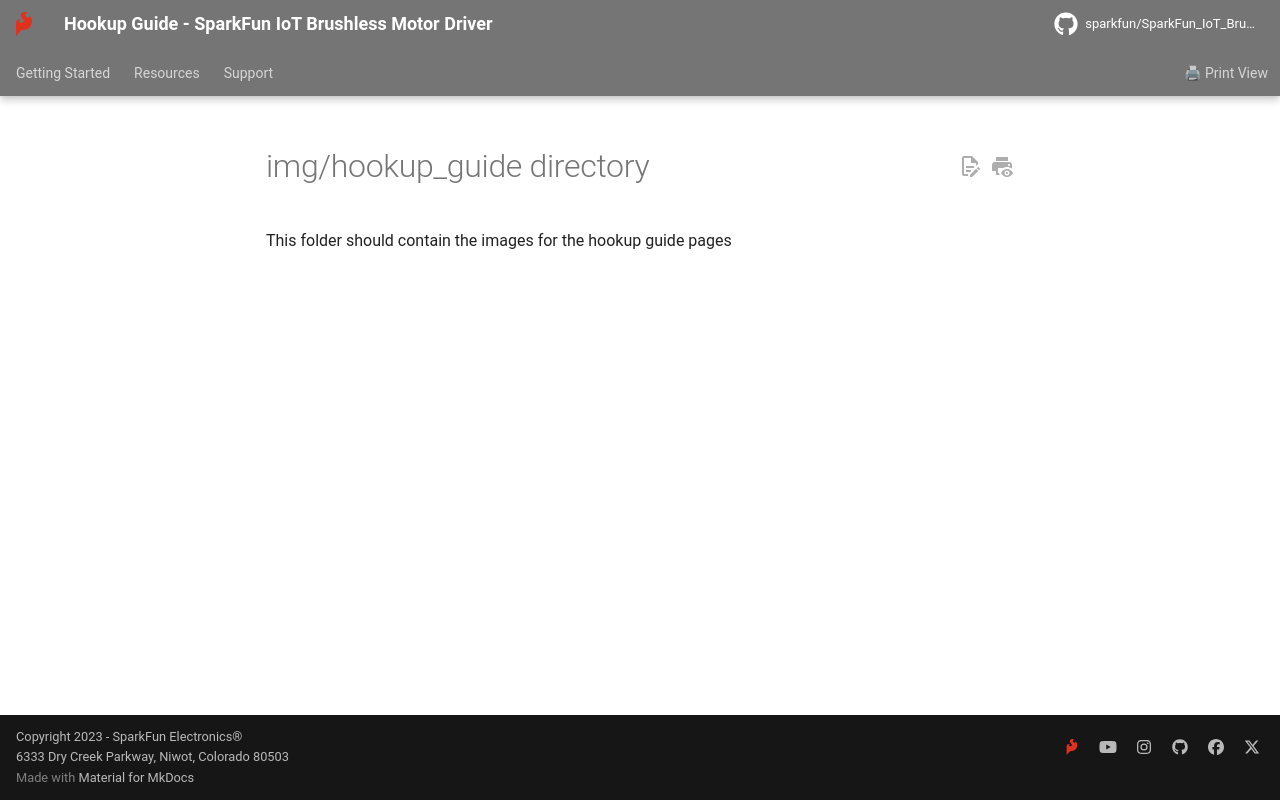

repository: sparkfun/SparkFun_IoT_Brushless_Motor_Driver · page: assets/img/hookup_guide/index.html · generator: mkdocs

img/hookup_guide directory
====================
This folder should contain the images for the hookup guide pages
